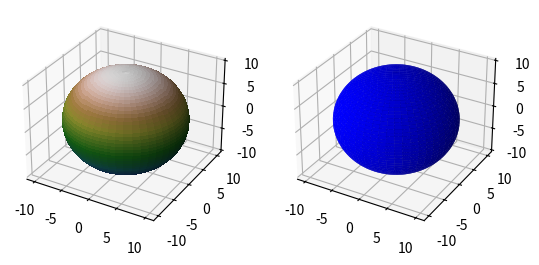

This figure's Python source:
# This import registers the 3D projection, but is otherwise unused.
from mpl_toolkits.mplot3d import Axes3D  # noqa: F401 unused import

import matplotlib.pyplot as plt
import numpy as np

from matplotlib import cm
from matplotlib.colors import LightSource


fig = plt.figure()


# Make data
u = np.linspace(0, 2 * np.pi, 100)
v = np.linspace(0, np.pi, 100)
x = 10 * np.outer(np.cos(u), np.sin(v))
y = 10 * np.outer(np.sin(u), np.sin(v))
z = 10 * np.outer(np.ones(np.size(u)), np.cos(v))

print(x)
print(y)
print(z)

# Plot the surface
ls = LightSource(270, 45)
# To use a custom hillshading mode, override the built-in shading and pass
# in the rgb colors of the shaded surface calculated from "shade".
rgb = ls.shade(z, cmap=cm.gist_earth, vert_exag=0.1, blend_mode='soft')
ax = fig.add_subplot(121, projection='3d')
o=ax.plot_surface(x, y, z, linewidth=0, facecolors=rgb, antialiased=False, shade=True)
print(rgb,rgb.shape)
ax = fig.add_subplot(122, projection='3d')
ax.plot_surface(x, y, z, color='b' )#, linewidth=0, facecolors=rgb, antialiased=False, shade=False)


plt.show()


